Labelled photos from "Pic_for_CNN", an image-classification folder in mouselearning/PatternCNN. The possible labels are: buy, nothing, sell.

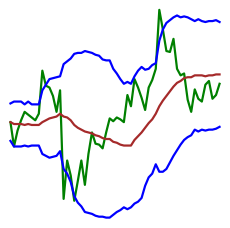
Label: sell

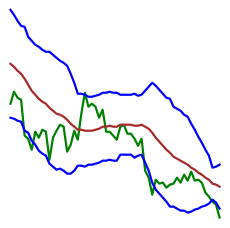
Label: nothing

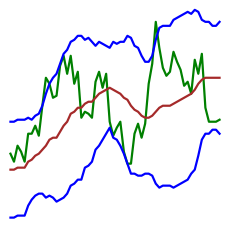
Label: nothing

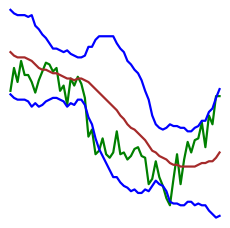
Label: buy

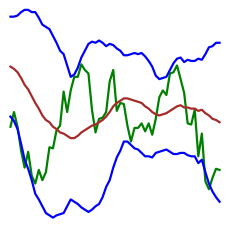
Label: buy

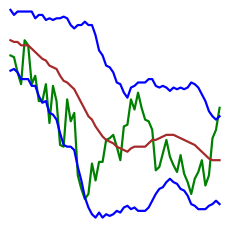
Label: sell
